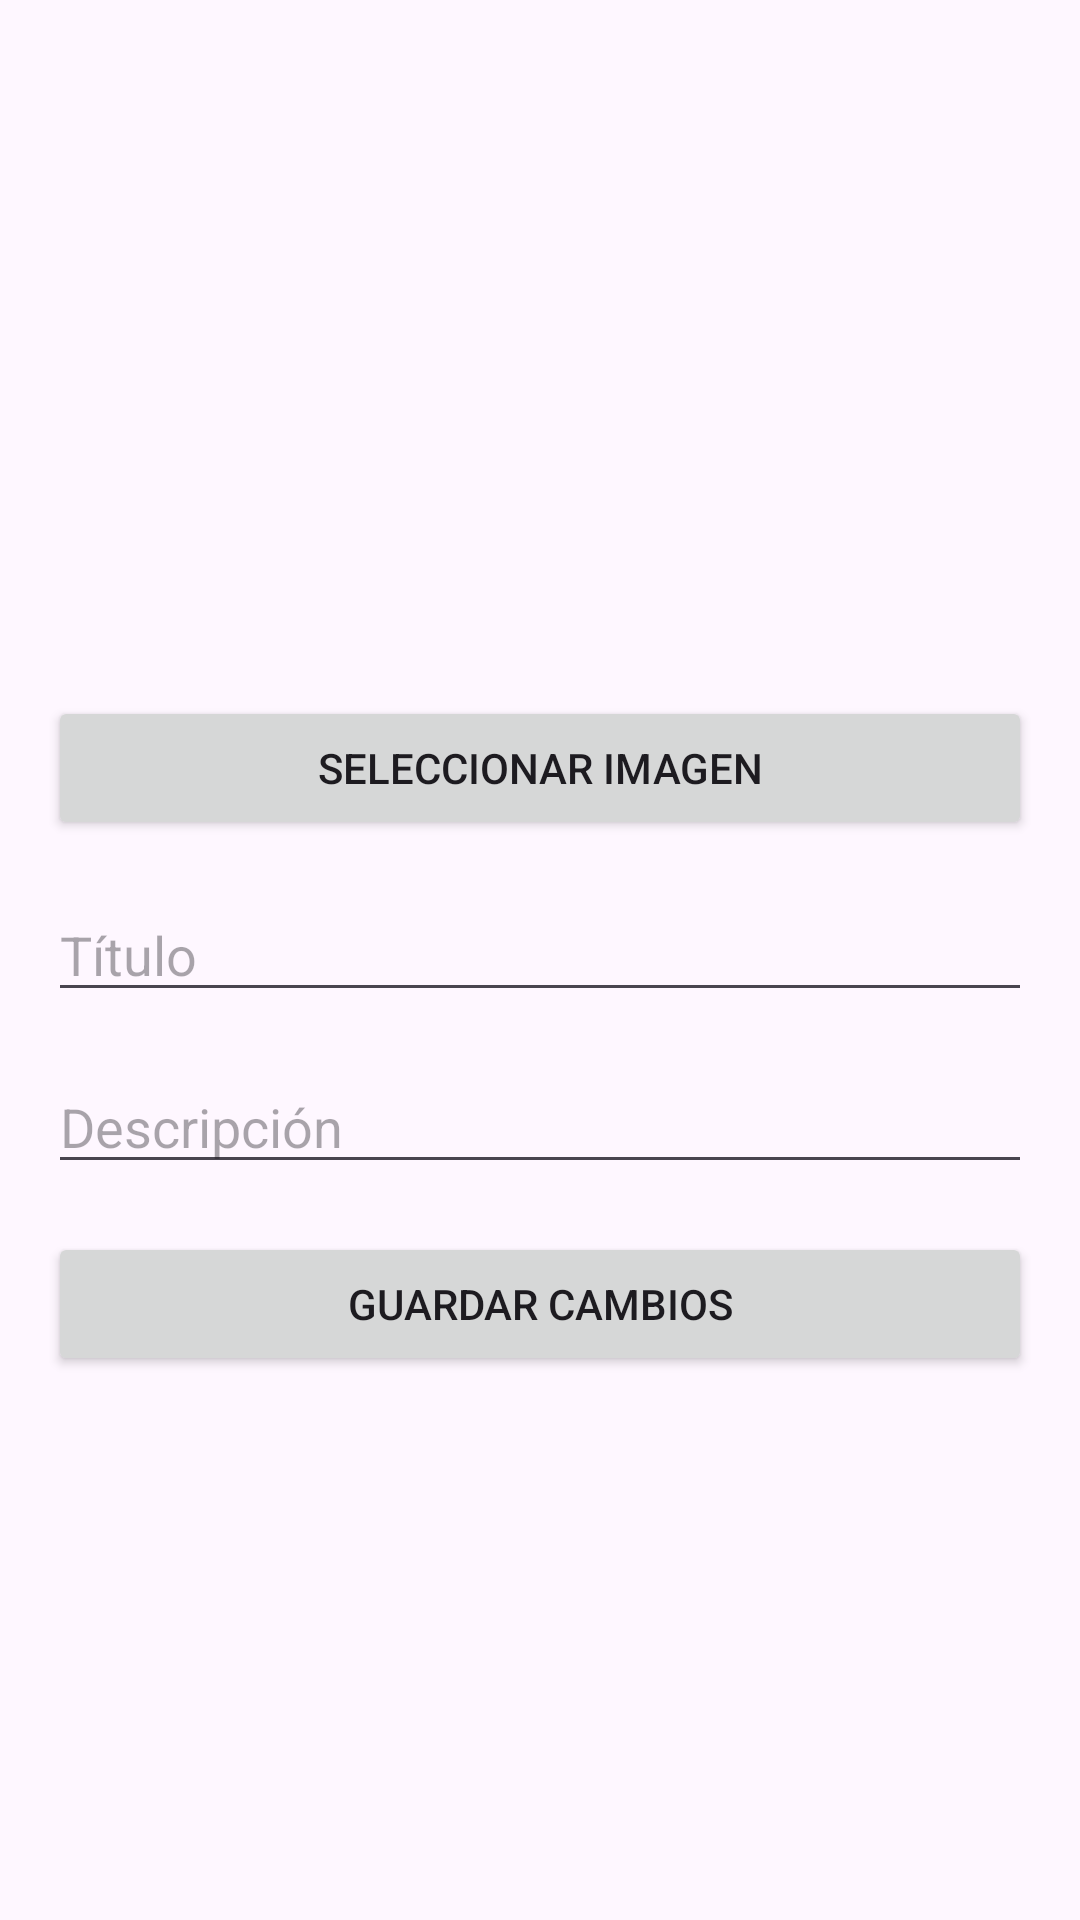

Write the Android layout XML for this screen, with the resource values it uses.
<!-- AndroidManifest.xml: application theme Theme.RoperoUNACH1 -->
<!-- res/layout/activity_editar_prenda.xml -->
<?xml version="1.0" encoding="utf-8"?>
<LinearLayout xmlns:android="http://schemas.android.com/apk/res/android"
    android:layout_width="match_parent"
    android:layout_height="match_parent"
    android:orientation="vertical"
    android:padding="16dp">

    <ImageView
        android:id="@+id/editarPrendaImageView"
        android:layout_width="match_parent"
        android:layout_height="200dp"
        android:scaleType="centerCrop"
        android:layout_marginBottom="16dp" />

    <Button
        android:id="@+id/seleccionarImagenButton"
        android:layout_width="match_parent"
        android:layout_height="wrap_content"
        android:text="Seleccionar Imagen"
        android:layout_marginBottom="16dp" />

    <EditText
        android:id="@+id/editarTituloEditText"
        android:layout_width="match_parent"
        android:layout_height="wrap_content"
        android:hint="Título"
        android:layout_marginBottom="16dp" />

    <EditText
        android:id="@+id/editarDescripcionEditText"
        android:layout_width="match_parent"
        android:layout_height="wrap_content"
        android:hint="Descripción"
        android:layout_marginBottom="16dp" />

    <Button
        android:id="@+id/guardarCambiosButton"
        android:layout_width="match_parent"
        android:layout_height="wrap_content"
        android:text="Guardar Cambios" />
</LinearLayout>
<!-- resources referenced by this layout -->
<resources>
  <style name="Theme.RoperoUNACH1" parent="Base.Theme.RoperoUNACH1" />
  <style name="Base.Theme.RoperoUNACH1" parent="Theme.Material3.DayNight.NoActionBar">
          
          
      </style>
</resources>
